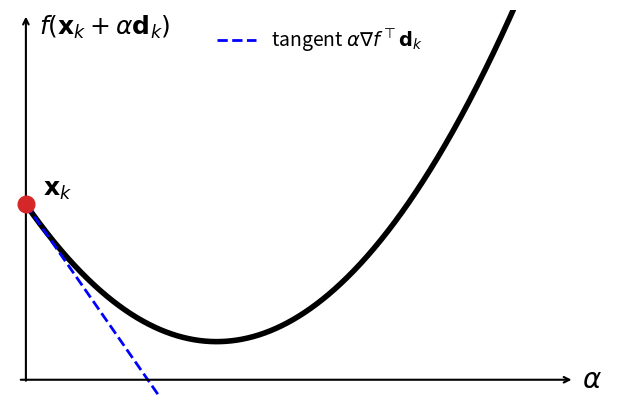
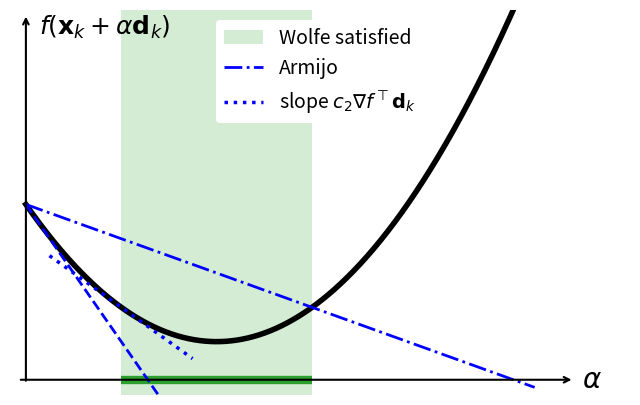

Generate these figures, in order, with matplotlib:
# SPDX-License-Identifier: GPL-3.0-or-later
import numpy as np

import matplotlib.pyplot as plt

# 1D restriction of the objective along the search direction d_k:
# phi(alpha) = f(x_k + alpha d_k). Single minimum, so the acceptable
# step sizes form one interval.
def phi(a):
    return 1. - 1.2*a + 0.5*a**2

def dphi(a):
    return -1.2 + 1.0*a

# exaggerated constants for visibility (typical: c1=1e-4, c2=0.9)
c1 = 0.25
c2 = 0.5
amax = 3.2

def intervals(mask, a):
    # contiguous True-intervals of a boolean mask
    edges = np.diff(np.concatenate([[0], mask.astype(int), [0]]))
    starts = np.where(edges == 1)[0]
    ends = np.where(edges == -1)[0] - 1
    return [(a[s], a[e]) for s, e in zip(starts, ends)]

def setup_axes(ax, ymin, ymax):
    ax.annotate("", xy=(amax+0.25, ymin), xytext=(-0.05, ymin),
                arrowprops=dict(arrowstyle="->", color="k", lw=1.5))
    ax.annotate("", xy=(0, ymax), xytext=(0, ymin-0.02),
                arrowprops=dict(arrowstyle="->", color="k", lw=1.5))
    ax.text(amax+0.3, ymin, r"$\alpha$", fontsize=20, va="center")
    ax.text(0.08, ymax, r"$f(\mathbf{x}_k+\alpha\mathbf{d}_k)$",
            fontsize=18, va="top")
    ax.set_xlim(-0.1, amax+0.6)
    ax.set_ylim(ymin-0.08, ymax+0.02)
    ax.axis("off")
    return

def shade(ax, ivals, ymin, color, label):
    for i, (lo, hi) in enumerate(ivals):
        ax.axvspan(lo, hi, color=color, alpha=0.2, lw=0,
                   label=label if i == 0 else None)
        ax.plot([lo, hi], [ymin, ymin], color=color, lw=6,
                solid_capstyle="butt")
    return

def armijo():
    #
    a = np.linspace(0, amax, 2001)
    ymin, ymax = phi(a).min() - 0.2, 2.0
    #
    fig, ax = plt.subplots(figsize=(8,5))
    ax.plot(a, phi(a), linestyle="-", color="k", linewidth=4)
    # tangent: predicted decrease
    at = np.linspace(0, 0.9, 101)
    ax.plot(at, phi(0) + at*dphi(0), linestyle="--", color="b",
            linewidth=2, label=r"tangent $\alpha\nabla f^\top\mathbf{d}_k$")
    # start point alpha = 0, i.e. x_k
    ax.plot(0, phi(0), marker="o", markersize=12, color="tab:red",
            zorder=5, clip_on=False)
    ax.annotate(r"$\mathbf{x}_k$", (0, phi(0)),
                textcoords="offset points", xytext=(12, 6),
                fontsize=18)
    #
    setup_axes(ax, ymin, ymax)
    ax.legend(frameon=True, facecolor="white", edgecolor="none",
              framealpha=1., loc="upper center", fontsize=14)
    plt.savefig("linesearch-1.png", format="png",
                bbox_inches="tight")
    plt.show()
    plt.close()
    return

def wolfe():
    #
    a = np.linspace(0, amax, 2001)
    ymin, ymax = phi(a).min() - 0.2, 2.0
    armijo_ok = phi(a) <= phi(0) + c1*a*dphi(0)
    curv_ok = dphi(a) >= c2*dphi(0)
    #
    fig, ax = plt.subplots(figsize=(8,5))
    shade(ax, intervals(armijo_ok & curv_ok, a), ymin, "tab:green",
          "Wolfe satisfied")
    ax.plot(a, phi(a), linestyle="-", color="k", linewidth=4)
    ax.plot(a, phi(0) + c1*a*dphi(0), linestyle="-.", color="b",
            linewidth=2, label="Armijo")
    # tangent at alpha=0 and "desired slope" c2 * phi'(0)
    at = np.linspace(0, 0.9, 101)
    ax.plot(at, phi(0) + at*dphi(0), linestyle="--", color="b",
            linewidth=2)
    # points where the slope has flattened to c2 * phi'(0)
    edges = np.where(np.diff(curv_ok.astype(int)) == 1)[0]
    for i, e in enumerate(edges):
        a0 = a[e]
        seg = np.linspace(max(a0-0.45, 0.), a0+0.45, 51)
        ax.plot(seg, phi(a0) + c2*dphi(0)*(seg-a0), linestyle=":",
                color="b", linewidth=2.5,
                label=r"slope $c_2\nabla f^\top\mathbf{d}_k$"
                      if i == 0 else None)
    #
    setup_axes(ax, ymin, ymax)
    ax.legend(frameon=True, facecolor="white", edgecolor="none",
              framealpha=1., loc="upper center", fontsize=14)
    plt.savefig("linesearch-2.png", format="png",
                bbox_inches="tight")
    plt.show()
    plt.close()
    return

if __name__ == "__main__":
    armijo()
    wolfe()
